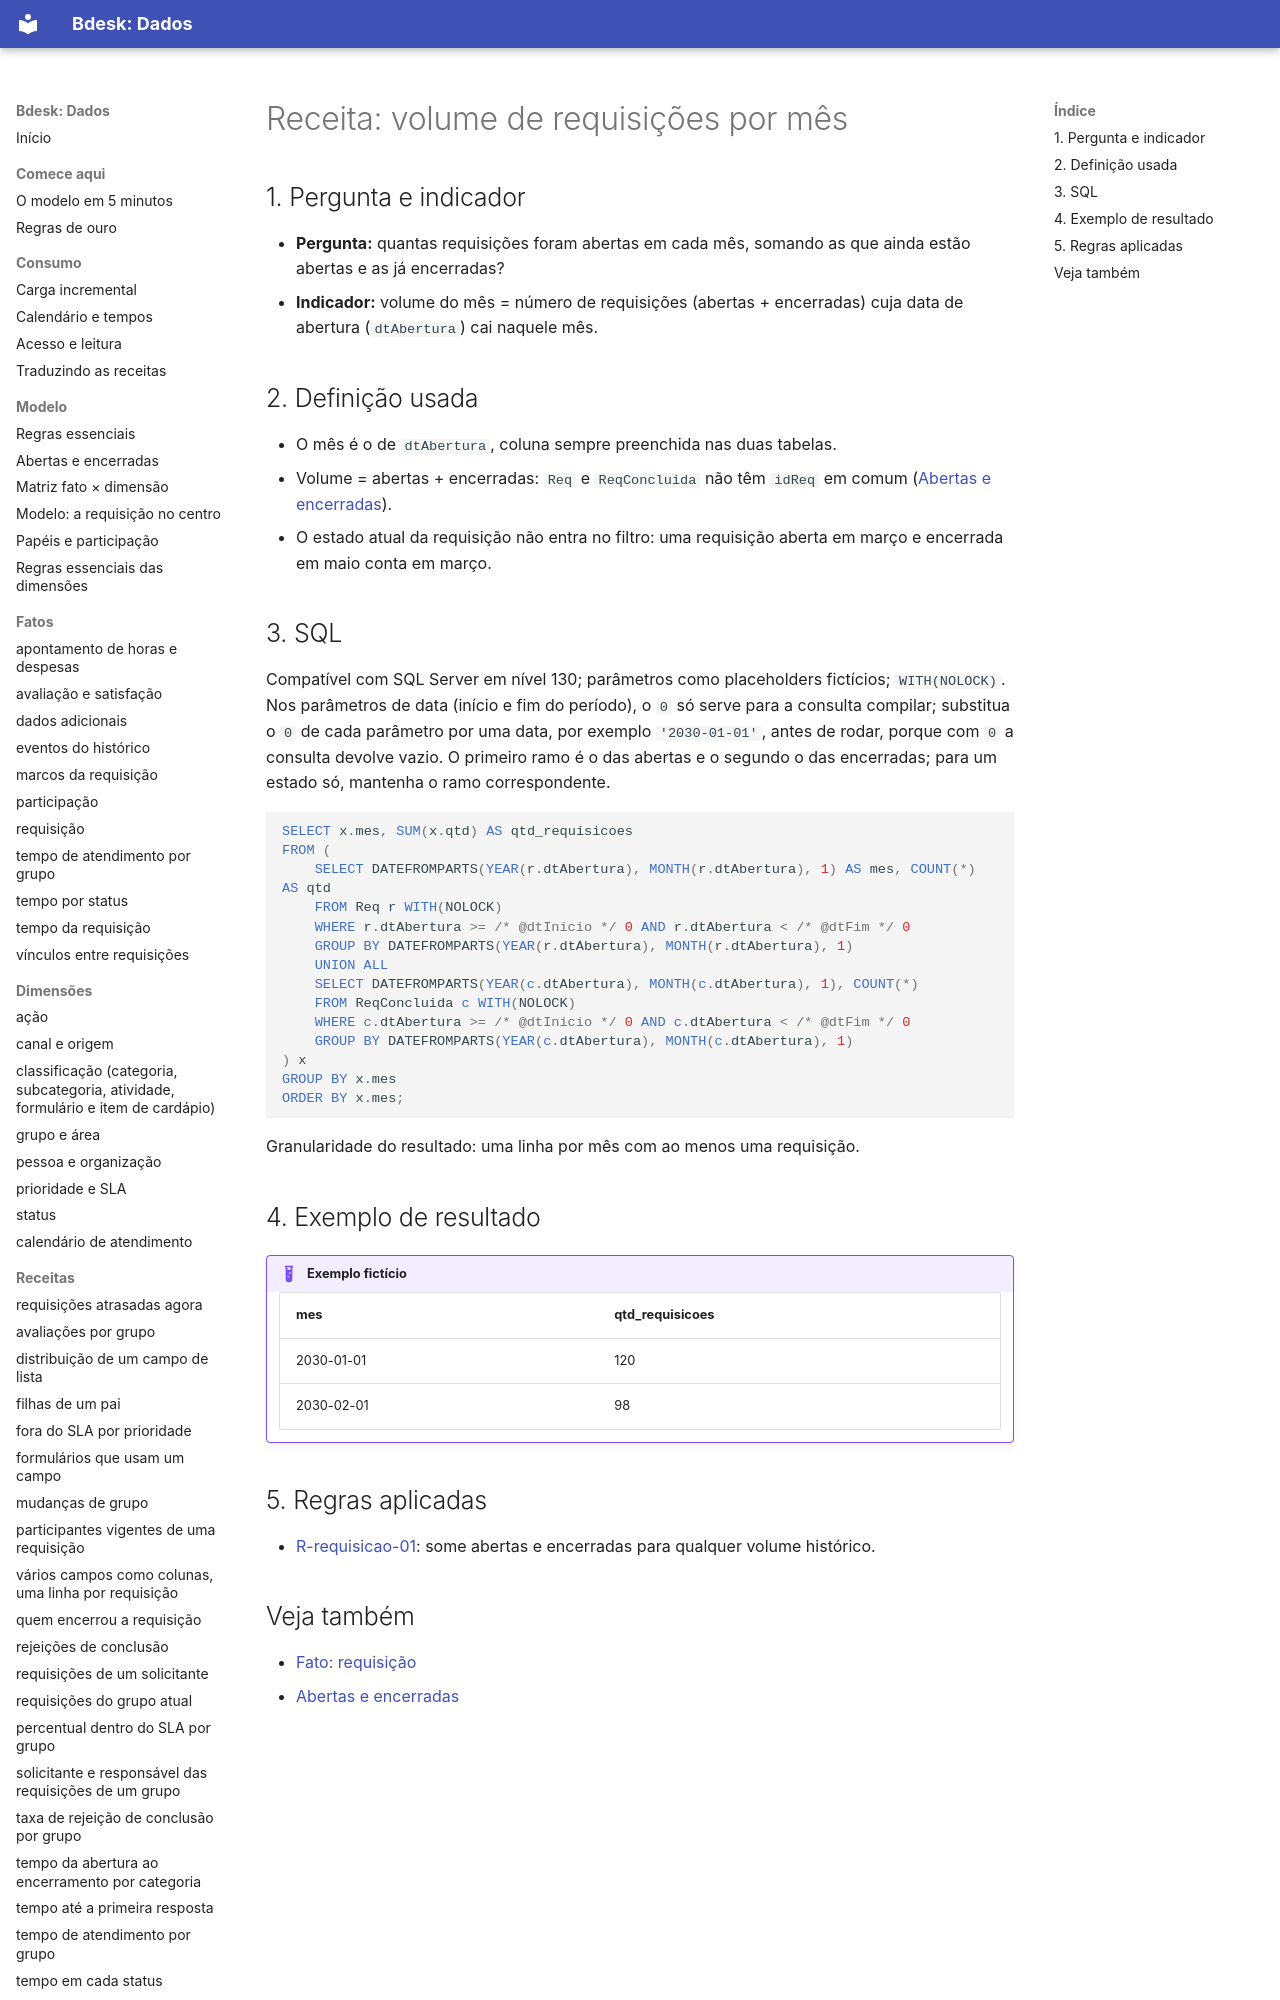

repository: bdeskapp/dados · page: receitas/volume-por-mes/index.html · generator: mkdocs

---
gerado: sincronizacao
---
# Receita: volume de requisições por mês


## 1. Pergunta e indicador

- **Pergunta:** quantas requisições foram abertas em cada mês, somando as que ainda estão abertas e as já encerradas?
- **Indicador:** volume do mês = número de requisições (abertas + encerradas) cuja data de abertura (`dtAbertura`) cai naquele mês.

## 2. Definição usada

- O mês é o de `dtAbertura`, coluna sempre preenchida nas duas tabelas.
- Volume = abertas + encerradas: `Req` e `ReqConcluida` não têm `idReq` em comum ([Abertas e encerradas](../mapa/abertas-e-encerradas.md)).
- O estado atual da requisição não entra no filtro: uma requisição aberta em março e encerrada em maio conta em março.
